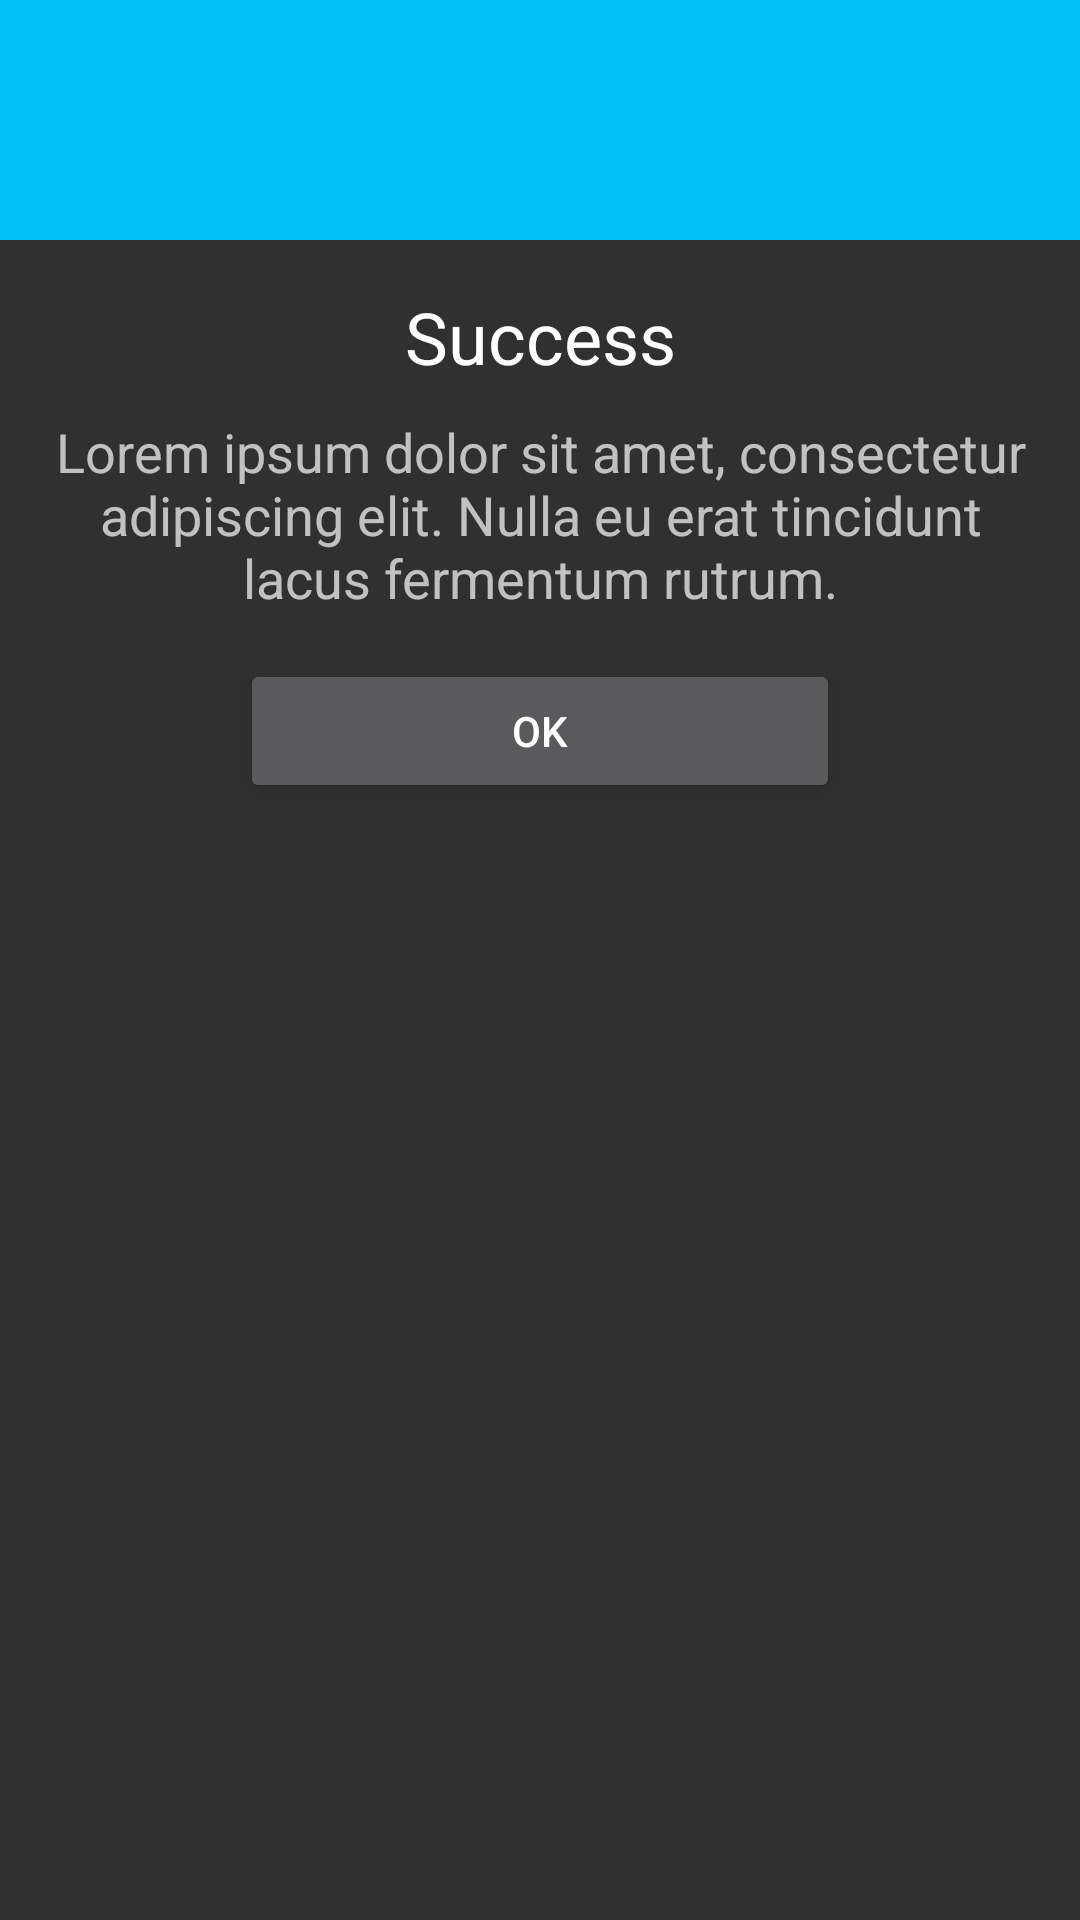

This screen was rendered from an Android layout file. Write that file and the resources it references.
<!-- AndroidManifest.xml: application theme AppTheme -->
<!-- res/layout/popup_dialog.xml -->
<?xml version="1.0" encoding="utf-8"?>
<LinearLayout xmlns:android="http://schemas.android.com/apk/res/android"
    android:layout_width="match_parent"
    android:layout_height="match_parent"
    android:orientation="vertical">

    <RelativeLayout
        android:layout_width="match_parent"
        android:layout_height="80dp"
        android:background="@color/colorPrimary">

        <ImageView

            android:id="@+id/icon"
            android:layout_width="50dp"
            android:layout_height="50dp"
            android:layout_centerInParent="true"
            android:background="@drawable/ic_launcher_background" />

    </RelativeLayout>

    <LinearLayout
        android:layout_width="match_parent"
        android:layout_height="wrap_content"

        android:orientation="vertical"
        android:padding="16dp">

        <TextView
            android:id="@+id/judulpesan"
            android:layout_width="match_parent"
            android:layout_height="wrap_content"
            android:text="Success"
            android:textAlignment="center"
            android:textAppearance="@style/TextAppearance.AppCompat.Headline" />

        <ImageView
            android:layout_width="match_parent"
            android:layout_height="wrap_content"
            android:id="@+id/foto"/>

        <TextView
            android:id="@+id/isipesan"
            android:layout_width="match_parent"
            android:layout_height="wrap_content"
            android:layout_marginTop="10dp"
            android:text="Lorem ipsum dolor sit amet, consectetur adipiscing elit. Nulla eu erat tincidunt lacus fermentum rutrum."
            android:textAlignment="center"
            android:textAppearance="@style/TextAppearance.AppCompat.Medium" />

        <Button
            android:id="@+id/buttonOk"
            android:layout_width="200dp"
            android:layout_height="wrap_content"
            android:layout_gravity="center"
            android:layout_marginTop="15dp"
            android:text="Ok"
            android:textColor="@color/white" />

    </LinearLayout>

</LinearLayout>
<!-- resources referenced by this layout -->
<resources>
  <color name="colorPrimary">#00bff3</color>
  <color name="white">#FFFFFF</color>
  <style name="AppTheme" parent="Theme.AppCompat.NoActionBar">
          
          <item name="colorPrimary">@color/colorPrimary</item>
          <item name="colorPrimaryDark">@color/colorPrimaryDark</item>
          <item name="colorAccent">@color/colorAccent</item>
      </style>
  <color name="colorPrimaryDark">#0190B6</color>
  <color name="colorAccent">#ea4e86</color>
</resources>
